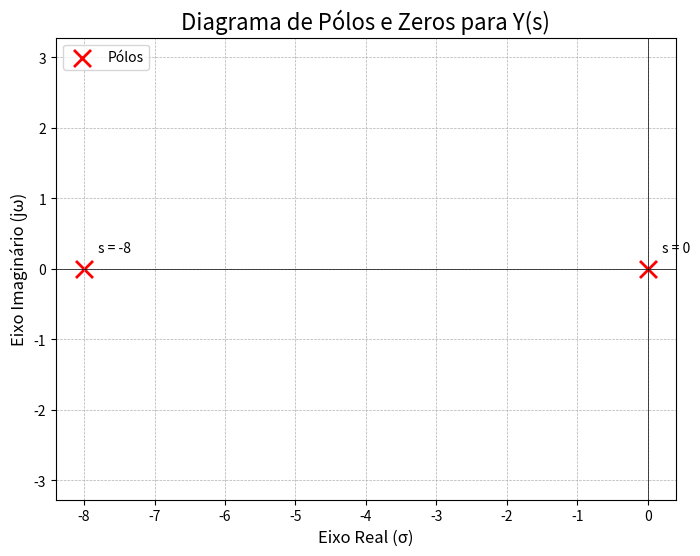

The script that saved this image:
import matplotlib.pyplot as plt
import numpy as np

# --- Definição dos Pólos e Zeros ---
# Estes são os valores para Y(s) = 4 / (s*(s+8))
poles = [0, -8]
zeros = [] # Lista vazia porque não há zeros

# --- Criação do Gráfico ---
# Cria uma figura e um conjunto de eixos para o plot
fig, ax = plt.subplots(figsize=(8, 6))

# --- Plotando os Pontos ---
# Plota os pólos como marcadores 'x' vermelhos
ax.scatter(np.real(poles), np.imag(poles), s=150, marker='x', color='red', linewidth=2, label='Pólos')

# Se a lista de zeros não estiver vazia, plota os zeros como 'o' azuis
if zeros:
    ax.scatter(np.real(zeros), np.imag(zeros), s=150, marker='o', facecolors='none', edgecolors='blue', linewidth=2, label='Zeros')

# --- Configurações Visuais do Gráfico ---
ax.set_title('Diagrama de Pólos e Zeros para Y(s)', fontsize=16)

# Adiciona rótulos aos eixos x (Real) e y (Imaginário)
ax.set_xlabel('Eixo Real (σ)', fontsize=12)
ax.set_ylabel('Eixo Imaginário (jω)', fontsize=12)

# Desenha as linhas dos eixos horizontal e vertical para uma melhor visualização
ax.axhline(0, color='black', lw=0.5)
ax.axvline(0, color='black', lw=0.5)

# Adiciona uma grade ao fundo
ax.grid(True, which='both', linestyle='--', linewidth=0.5)

# Força a escala dos eixos a ser a mesma para evitar distorções
ax.axis('equal')

# Adiciona a legenda
ax.legend()

# --- Anotações (Opcional, mas útil) ---
# Adiciona texto para identificar cada pólo
for pole in poles:
    ax.text(np.real(pole) + 0.2, np.imag(pole) + 0.2, f's = {pole}', va='bottom', ha='left')

# --- Exibição do Gráfico ---
# Mostra o gráfico final
plt.show()